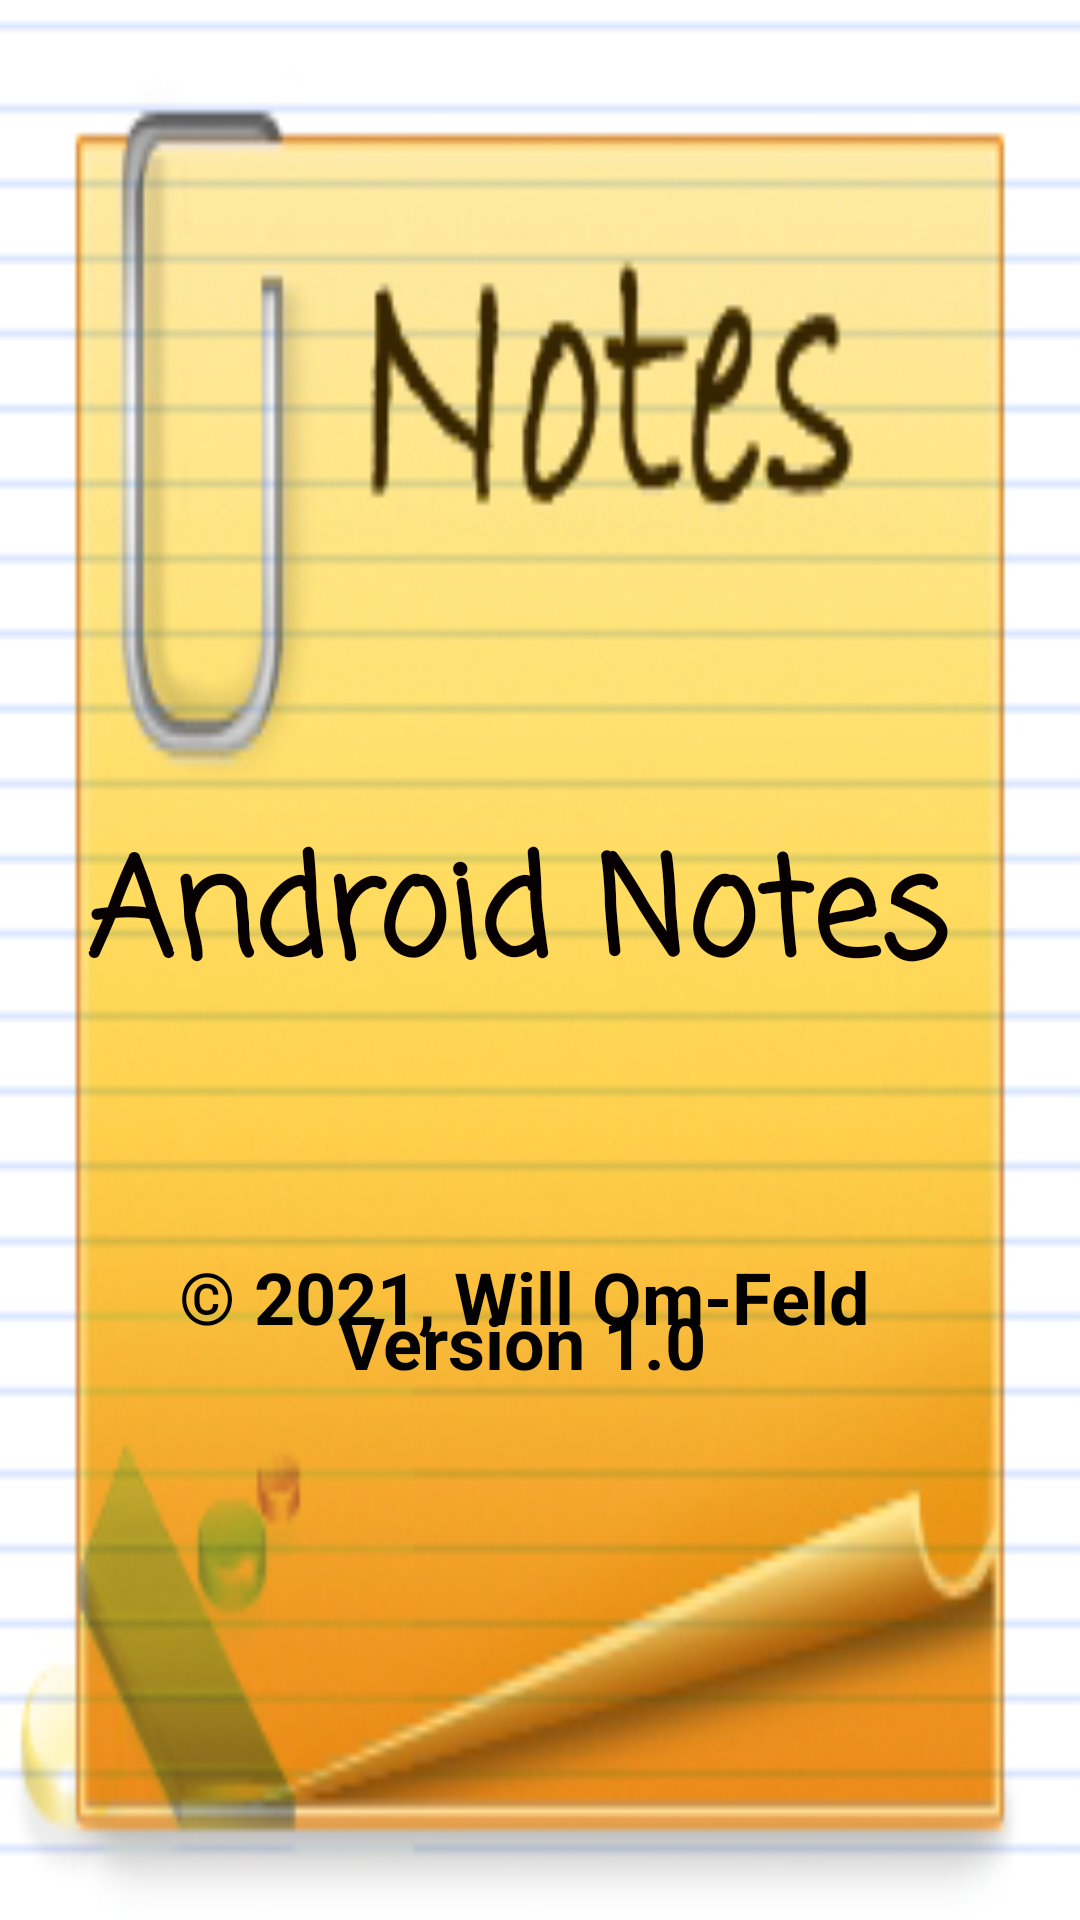

Write the Android layout XML for this screen, with the resource values it uses.
<!-- AndroidManifest.xml: application theme Theme.NotesDraft -->
<!-- res/layout/activity_info.xml -->
<?xml version="1.0" encoding="utf-8"?>
<androidx.constraintlayout.widget.ConstraintLayout xmlns:android="http://schemas.android.com/apk/res/android"
    xmlns:app="http://schemas.android.com/apk/res-auto"
    xmlns:tools="http://schemas.android.com/tools"
    android:id="@+id/infoScreen"
    android:layout_width="match_parent"
    android:layout_height="match_parent"
    android:background="@drawable/info_background"
    tools:context=".Info">


    <TextView
        android:id="@+id/version"
        android:layout_width="135dp"
        android:layout_height="53dp"
        android:layout_marginBottom="156dp"
        android:text="@string/version_1_0"
        android:textColor="#020202"
        android:textColorLink="#D7EADE"
        android:textSize="24sp"
        android:textStyle="bold"
        app:layout_constraintBottom_toBottomOf="parent"
        app:layout_constraintEnd_toEndOf="parent"
        app:layout_constraintStart_toStartOf="parent" />

    <TextView
        android:id="@+id/cclabel"
        android:layout_width="241dp"
        android:layout_height="86dp"
        android:layout_marginTop="416dp"
        android:text="@string/_2021_will_om_feld"
        android:textColor="#000000"
        android:textColorLink="#070707"
        android:textSize="24sp"
        android:textStyle="bold"
        app:layout_constraintEnd_toEndOf="parent"
        app:layout_constraintStart_toStartOf="parent"
        app:layout_constraintTop_toTopOf="parent" />

    <TextView
        android:id="@+id/androidnotestitle"
        android:layout_width="303dp"
        android:layout_height="88dp"
        android:layout_marginTop="272dp"
        android:fontFamily="casual"
        android:text="@string/android_notes"
        android:textColor="#070000"
        android:textColorLink="#D7EADE"
        android:textSize="45sp"
        android:textStyle="bold"
        app:layout_constraintEnd_toEndOf="parent"
        app:layout_constraintStart_toStartOf="parent"
        app:layout_constraintTop_toTopOf="parent" />
</androidx.constraintlayout.widget.ConstraintLayout>
<!-- resources referenced by this layout -->
<resources>
  <!-- drawable info_background: jpg bitmap (drawable-v24, 53867 bytes) -->
  <string name="_2021_will_om_feld">© 2021, Will Om-Feld</string>
  <string name="android_notes">Android Notes</string>
  <string name="version_1_0">Version 1.0</string>
  <style name="Theme.NotesDraft" parent="Theme.MaterialComponents.DayNight.DarkActionBar">
          
          <item name="colorPrimary">@color/purple_500</item>
          <item name="colorPrimaryVariant">@color/purple_700</item>
          <item name="colorOnPrimary">@color/white</item>
          
          <item name="colorSecondary">@color/teal_200</item>
          <item name="colorSecondaryVariant">@color/teal_700</item>
          <item name="colorOnSecondary">@color/black</item>
          
          <item name="android:statusBarColor" tools:targetApi="l">?attr/colorPrimaryVariant</item>
          
      </style>
  <!-- not gathered from this repository: default colours our renderer supplied (Android Studio template values) -->
  <color name="purple_500">#FF6200EE</color>
  <color name="purple_700">#FF3700B3</color>
  <color name="teal_200">#FF03DAC5</color>
  <color name="teal_700">#FF018786</color>
  <color name="black">#FF000000</color>
  <color name="white">#FFFFFFFF</color>
</resources>
